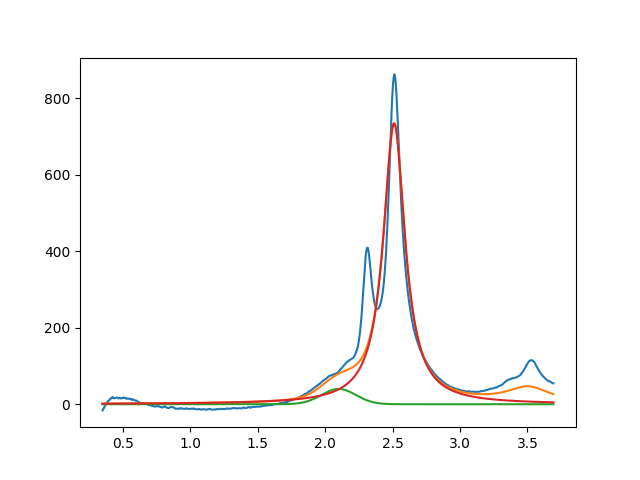

The data file committed next to this chart (first rows):
2.099999999999999645e+00, 3.999999999998367883e+01, 2.999999999999999334e-01, 9.999996849576185953e-01
2.511535011931951722e+00, 7.334671199815285263e+02, 1.948461294732831417e-01, 4.120379012707684435e-39
3.506802237488178431e+00, 3.999999999999999289e+01, 3.999999999999999667e-01, 2.273146482388442027e-09
